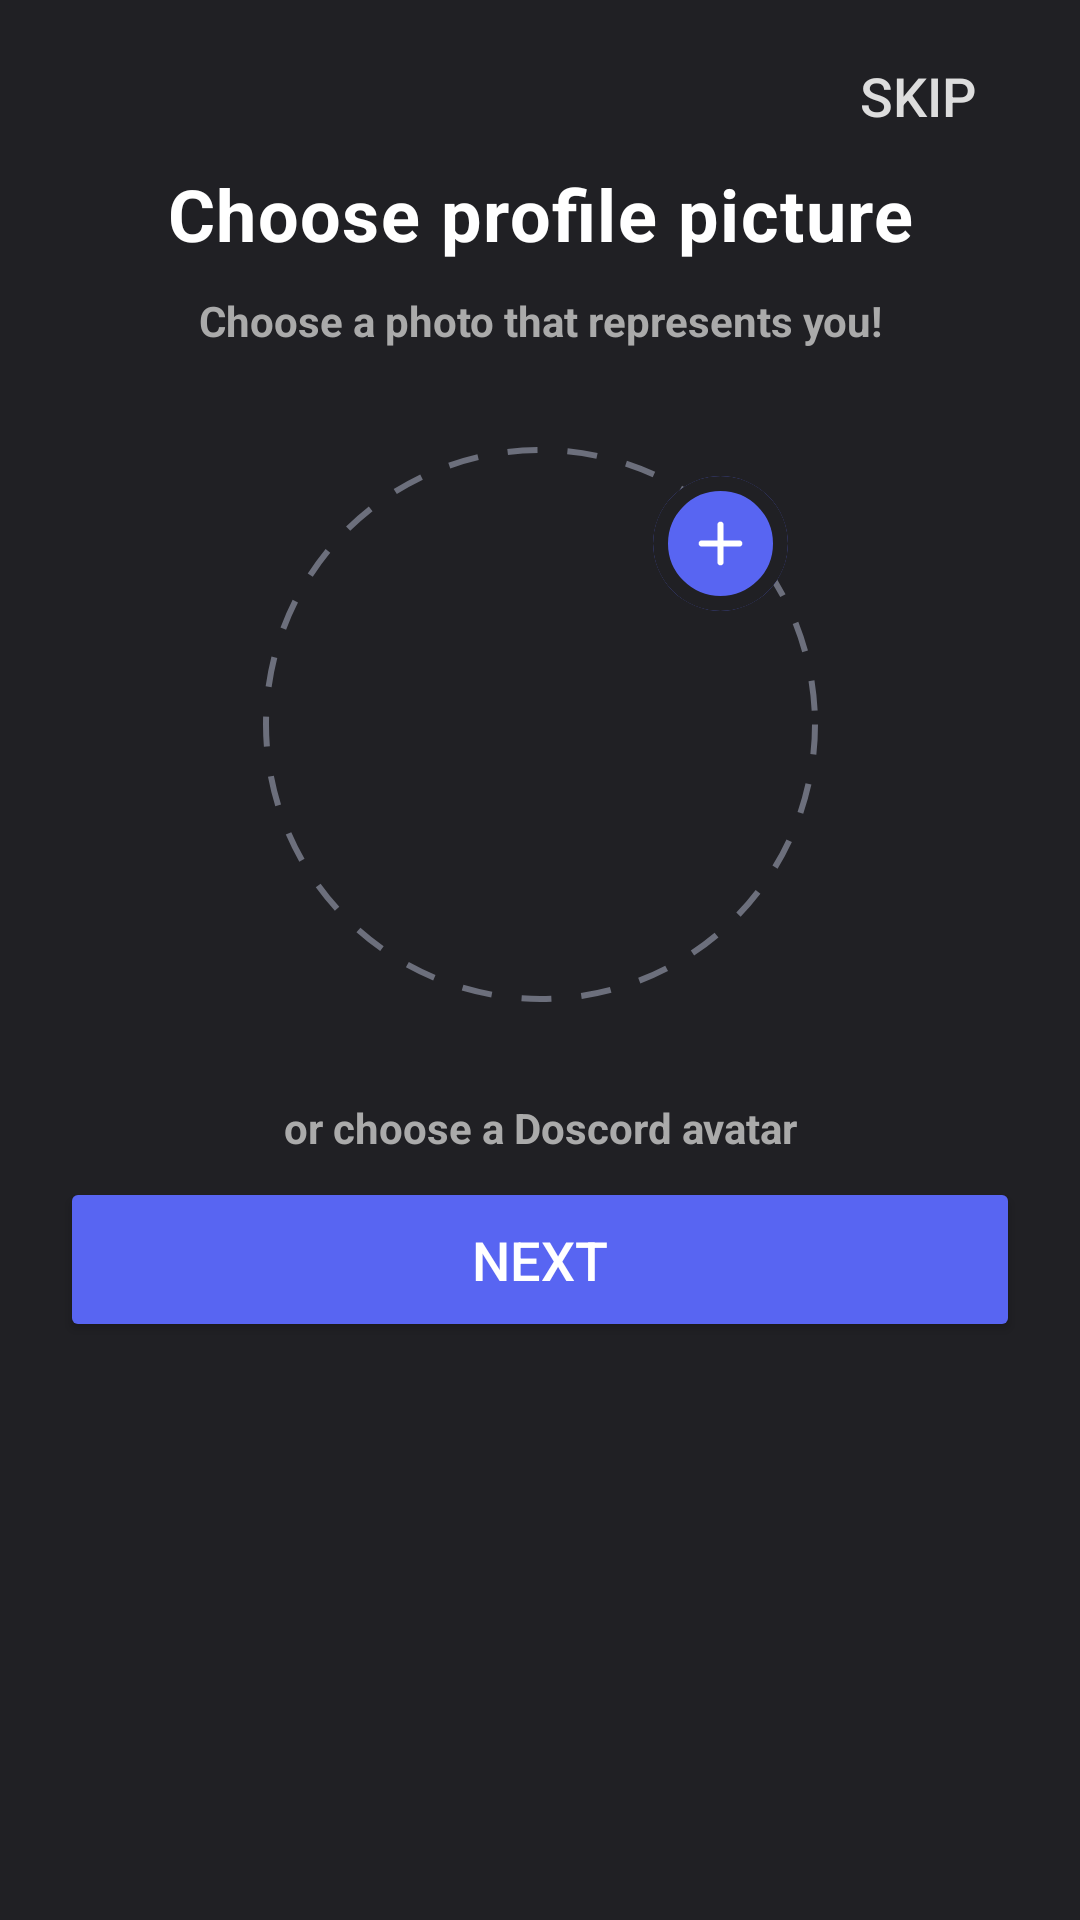

Here is an Android app screen rendered from its layout file. Give the layout XML and the strings, colors and styles it references.
<!-- AndroidManifest.xml: application theme Theme.Doscord -->
<!-- res/layout/activity_reg_pfp.xml -->
<?xml version="1.0" encoding="utf-8"?>
<androidx.constraintlayout.widget.ConstraintLayout xmlns:android="http://schemas.android.com/apk/res/android"
    xmlns:app="http://schemas.android.com/apk/res-auto"
    xmlns:tools="http://schemas.android.com/tools"
    android:id="@+id/main"
    android:layout_width="match_parent"
    android:layout_height="match_parent"
    android:background="@color/bgGray"
    tools:context=".activities.menu.RegPfpActivity">

    <TextView
        android:id="@+id/crPfpServerWarning"
        android:layout_width="0dp"
        android:layout_height="wrap_content"
        android:layout_marginStart="20dp"
        android:layout_marginTop="7dp"
        android:layout_marginEnd="20dp"
        android:letterSpacing="0.02"
        android:text="@string/server_error_check_your_network_connection_and_try_again"
        android:textColor="@color/red"
        android:textSize="12sp"
        android:textStyle="bold"
        android:visibility="gone"
        app:layout_constraintEnd_toEndOf="parent"
        app:layout_constraintStart_toStartOf="parent"
        app:layout_constraintTop_toBottomOf="@id/crPfpNextBtn" />

    <Button
        android:id="@+id/crPfpSkipBtn"
        android:layout_width="wrap_content"
        android:layout_height="wrap_content"
        android:layout_marginTop="8dp"
        android:layout_marginEnd="10dp"
        android:background="@android:color/transparent"
        android:hapticFeedbackEnabled="false"
        android:onClick="finish"
        android:stateListAnimator="@null"
        android:text="@string/skip"
        android:textColor="#ddd"
        android:textSize="18sp"
        app:layout_constraintEnd_toEndOf="parent"
        app:layout_constraintTop_toTopOf="parent" />

    <TextView
        android:id="@+id/crPfpTitle"
        android:layout_width="wrap_content"
        android:layout_height="wrap_content"
        android:layout_marginTop="55dp"
        android:gravity="center"
        android:letterSpacing="0.02"
        android:text="@string/choose_profile_picture"
        android:textColor="#FFFFFF"
        android:textSize="24sp"
        android:textStyle="bold"
        app:layout_constraintEnd_toEndOf="parent"
        app:layout_constraintStart_toStartOf="parent"
        app:layout_constraintTop_toTopOf="parent" />

    <TextView
        android:id="@+id/crPfpSubtitle"
        android:layout_width="0dp"
        android:layout_height="wrap_content"
        android:layout_marginStart="50dp"
        android:layout_marginTop="10dp"
        android:layout_marginEnd="50dp"
        android:gravity="center"
        android:text="@string/choose_a_photo_that_represents_you"
        android:textColor="#aaa"
        android:textSize="14sp"
        android:textStyle="bold"
        app:layout_constraintEnd_toEndOf="parent"
        app:layout_constraintStart_toStartOf="parent"
        app:layout_constraintTop_toBottomOf="@+id/crPfpTitle" />

    <androidx.constraintlayout.widget.ConstraintLayout
        android:id="@+id/crPfpContainer"
        android:layout_width="190dp"
        android:layout_height="190dp"
        android:layout_marginTop="30dp"
        app:layout_constraintEnd_toEndOf="parent"
        app:layout_constraintStart_toStartOf="parent"
        app:layout_constraintTop_toBottomOf="@id/crPfpSubtitle">

        <View
            android:id="@+id/crPfpBorder"
            android:layout_width="185dp"
            android:layout_height="185dp"
            android:background="@drawable/dashed_border"
            app:layout_constraintBottom_toBottomOf="parent"
            app:layout_constraintEnd_toEndOf="parent"
            app:layout_constraintStart_toStartOf="parent"
            app:layout_constraintTop_toTopOf="parent" />

        <ImageButton
            android:id="@+id/crPfpBtn"
            android:layout_width="170dp"
            android:layout_height="170dp"
            android:background="@null"
            android:contentDescription="@string/click_to_select_profile_picture"
            android:onClick="openLauncher"
            android:scaleType="centerCrop"
            app:layout_constraintBottom_toBottomOf="parent"
            app:layout_constraintEnd_toEndOf="parent"
            app:layout_constraintStart_toStartOf="parent"
            app:layout_constraintTop_toTopOf="parent" />

        <com.google.android.material.card.MaterialCardView
            android:id="@+id/crPfpPlusContainer"
            android:layout_width="45dp"
            android:layout_height="45dp"
            android:layout_marginTop="2dp"
            android:layout_marginEnd="2dp"
            app:cardBackgroundColor="@color/blue"
            app:cardCornerRadius="50dp"
            app:cardElevation="0dp"
            app:cardMaxElevation="0dp"
            app:layout_constraintCircle="@+id/crPfpBtn"
            app:layout_constraintCircleAngle="45"
            app:layout_constraintCircleRadius="85dp"
            app:layout_constraintEnd_toStartOf="@+id/crPfpBtn"
            app:layout_constraintTop_toBottomOf="@+id/crPfpBtn"
            app:strokeColor="@color/bgGray"
            app:strokeWidth="5dp"
            tools:ignore="MissingConstraints">

            <ImageView
                android:layout_width="25dp"
                android:layout_height="25dp"
                android:layout_gravity="center"
                android:contentDescription="@string/plus"
                android:src="@drawable/plus"
                app:tint="@color/white" />

        </com.google.android.material.card.MaterialCardView>

    </androidx.constraintlayout.widget.ConstraintLayout>

    <TextView
        android:id="@+id/crPfpSubtitle2"
        android:layout_width="0dp"
        android:layout_height="wrap_content"
        android:layout_marginStart="50dp"
        android:layout_marginTop="30dp"
        android:layout_marginEnd="50dp"
        android:gravity="center"
        android:text="@string/or_choose_a_doscord_avatar"
        android:textColor="#aaa"
        android:textSize="14sp"
        android:textStyle="bold"
        app:layout_constraintEnd_toEndOf="parent"
        app:layout_constraintStart_toStartOf="parent"
        app:layout_constraintTop_toBottomOf="@+id/crPfpContainer" />

    <TableLayout
        android:id="@+id/crPfpTableLayout"
        android:layout_width="wrap_content"
        android:layout_height="wrap_content"
        app:layout_constraintEnd_toEndOf="parent"
        app:layout_constraintStart_toStartOf="parent"
        app:layout_constraintTop_toBottomOf="@+id/crPfpSubtitle2" />

    <Button
        android:id="@+id/crPfpNextBtn"
        android:layout_width="match_parent"
        android:layout_height="55dp"
        android:layout_marginStart="20dp"
        android:layout_marginTop="7dp"
        android:layout_marginEnd="20dp"
        android:backgroundTint="#5865f2"
        android:onClick="sendPfpToServer"
        android:text="@string/next"
        android:textColor="@color/white"
        android:textSize="18sp"
        app:layout_constraintEnd_toEndOf="parent"
        app:layout_constraintStart_toStartOf="parent"
        app:layout_constraintTop_toBottomOf="@+id/crPfpTableLayout" />


</androidx.constraintlayout.widget.ConstraintLayout>
<!-- resources referenced by this layout -->
<resources>
  <color name="bgGray">#202024</color>
  <color name="blue">#5865f2</color>
  <color name="red">#FA777B</color>
  <color name="white">#FFFFFFFF</color>
  <!-- drawable dashed_border (drawable) -->
  <?xml version="1.0" encoding="utf-8"?>
  <shape xmlns:android="http://schemas.android.com/apk/res/android"
      android:shape="oval">
      <stroke
          android:width="2dp"
          android:color="@color/unselected"
          android:dashWidth="10dp"
          android:dashGap="10dp" />
  </shape>
  <!-- drawable plus (drawable) -->
  <vector xmlns:android="http://schemas.android.com/apk/res/android"
      android:width="80dp"
      android:height="80dp"
      android:viewportWidth="80"
      android:viewportHeight="80">
    <path
        android:pathData="M43.333,20C43.333,19.116 42.982,18.268 42.357,17.643C41.732,17.018 40.884,16.667 40,16.667C39.116,16.667 38.268,17.018 37.643,17.643C37.018,18.268 36.667,19.116 36.667,20V36.667H20C19.116,36.667 18.268,37.018 17.643,37.643C17.018,38.268 16.667,39.116 16.667,40C16.667,40.884 17.018,41.732 17.643,42.357C18.268,42.982 19.116,43.333 20,43.333H36.667V60C36.667,60.884 37.018,61.732 37.643,62.357C38.268,62.982 39.116,63.333 40,63.333C40.884,63.333 41.732,62.982 42.357,62.357C42.982,61.732 43.333,60.884 43.333,60V43.333H60C60.884,43.333 61.732,42.982 62.357,42.357C62.982,41.732 63.333,40.884 63.333,40C63.333,39.116 62.982,38.268 62.357,37.643C61.732,37.018 60.884,36.667 60,36.667H43.333V20Z"
        android:fillColor="#ABABAB"/>
  </vector>
  <string name="choose_a_photo_that_represents_you">Choose a photo that represents you!</string>
  <string name="choose_profile_picture">Choose profile picture</string>
  <string name="click_to_select_profile_picture">Click to select profile picture</string>
  <string name="next">Next</string>
  <string name="or_choose_a_doscord_avatar">or choose a Doscord avatar</string>
  <string name="plus">Add</string>
  <string name="server_error_check_your_network_connection_and_try_again">Server Error! Check your network connection and try again.</string>
  <string name="skip">Skip</string>
  <style name="Theme.Doscord" parent="Base.Theme.Doscord" />
  <color name="unselected">#6c6f7c</color>
  <style name="Base.Theme.Doscord" parent="Theme.Material3.DayNight.NoActionBar">
          
          
          <item name="colorOnSurface">#FFFFFF</item>
          <item name="android:textColorPrimary">#FFFFFF</item>
          <item name="android:datePickerDialogTheme">@style/MyDatePickerStyle</item>
      </style>
  <style name="MyDatePickerStyle" parent="Theme.AppCompat.Light.Dialog">
          <item name="colorAccent">@color/purple_500</item>
          <item name="android:windowBackground">@android:color/black</item>
          <item name="android:textColorPrimary">@android:color/white</item>
          <item name="android:textColorSecondary">@android:color/darker_gray</item>
      </style>
  <color name="purple_500">#6200EE</color>
</resources>
